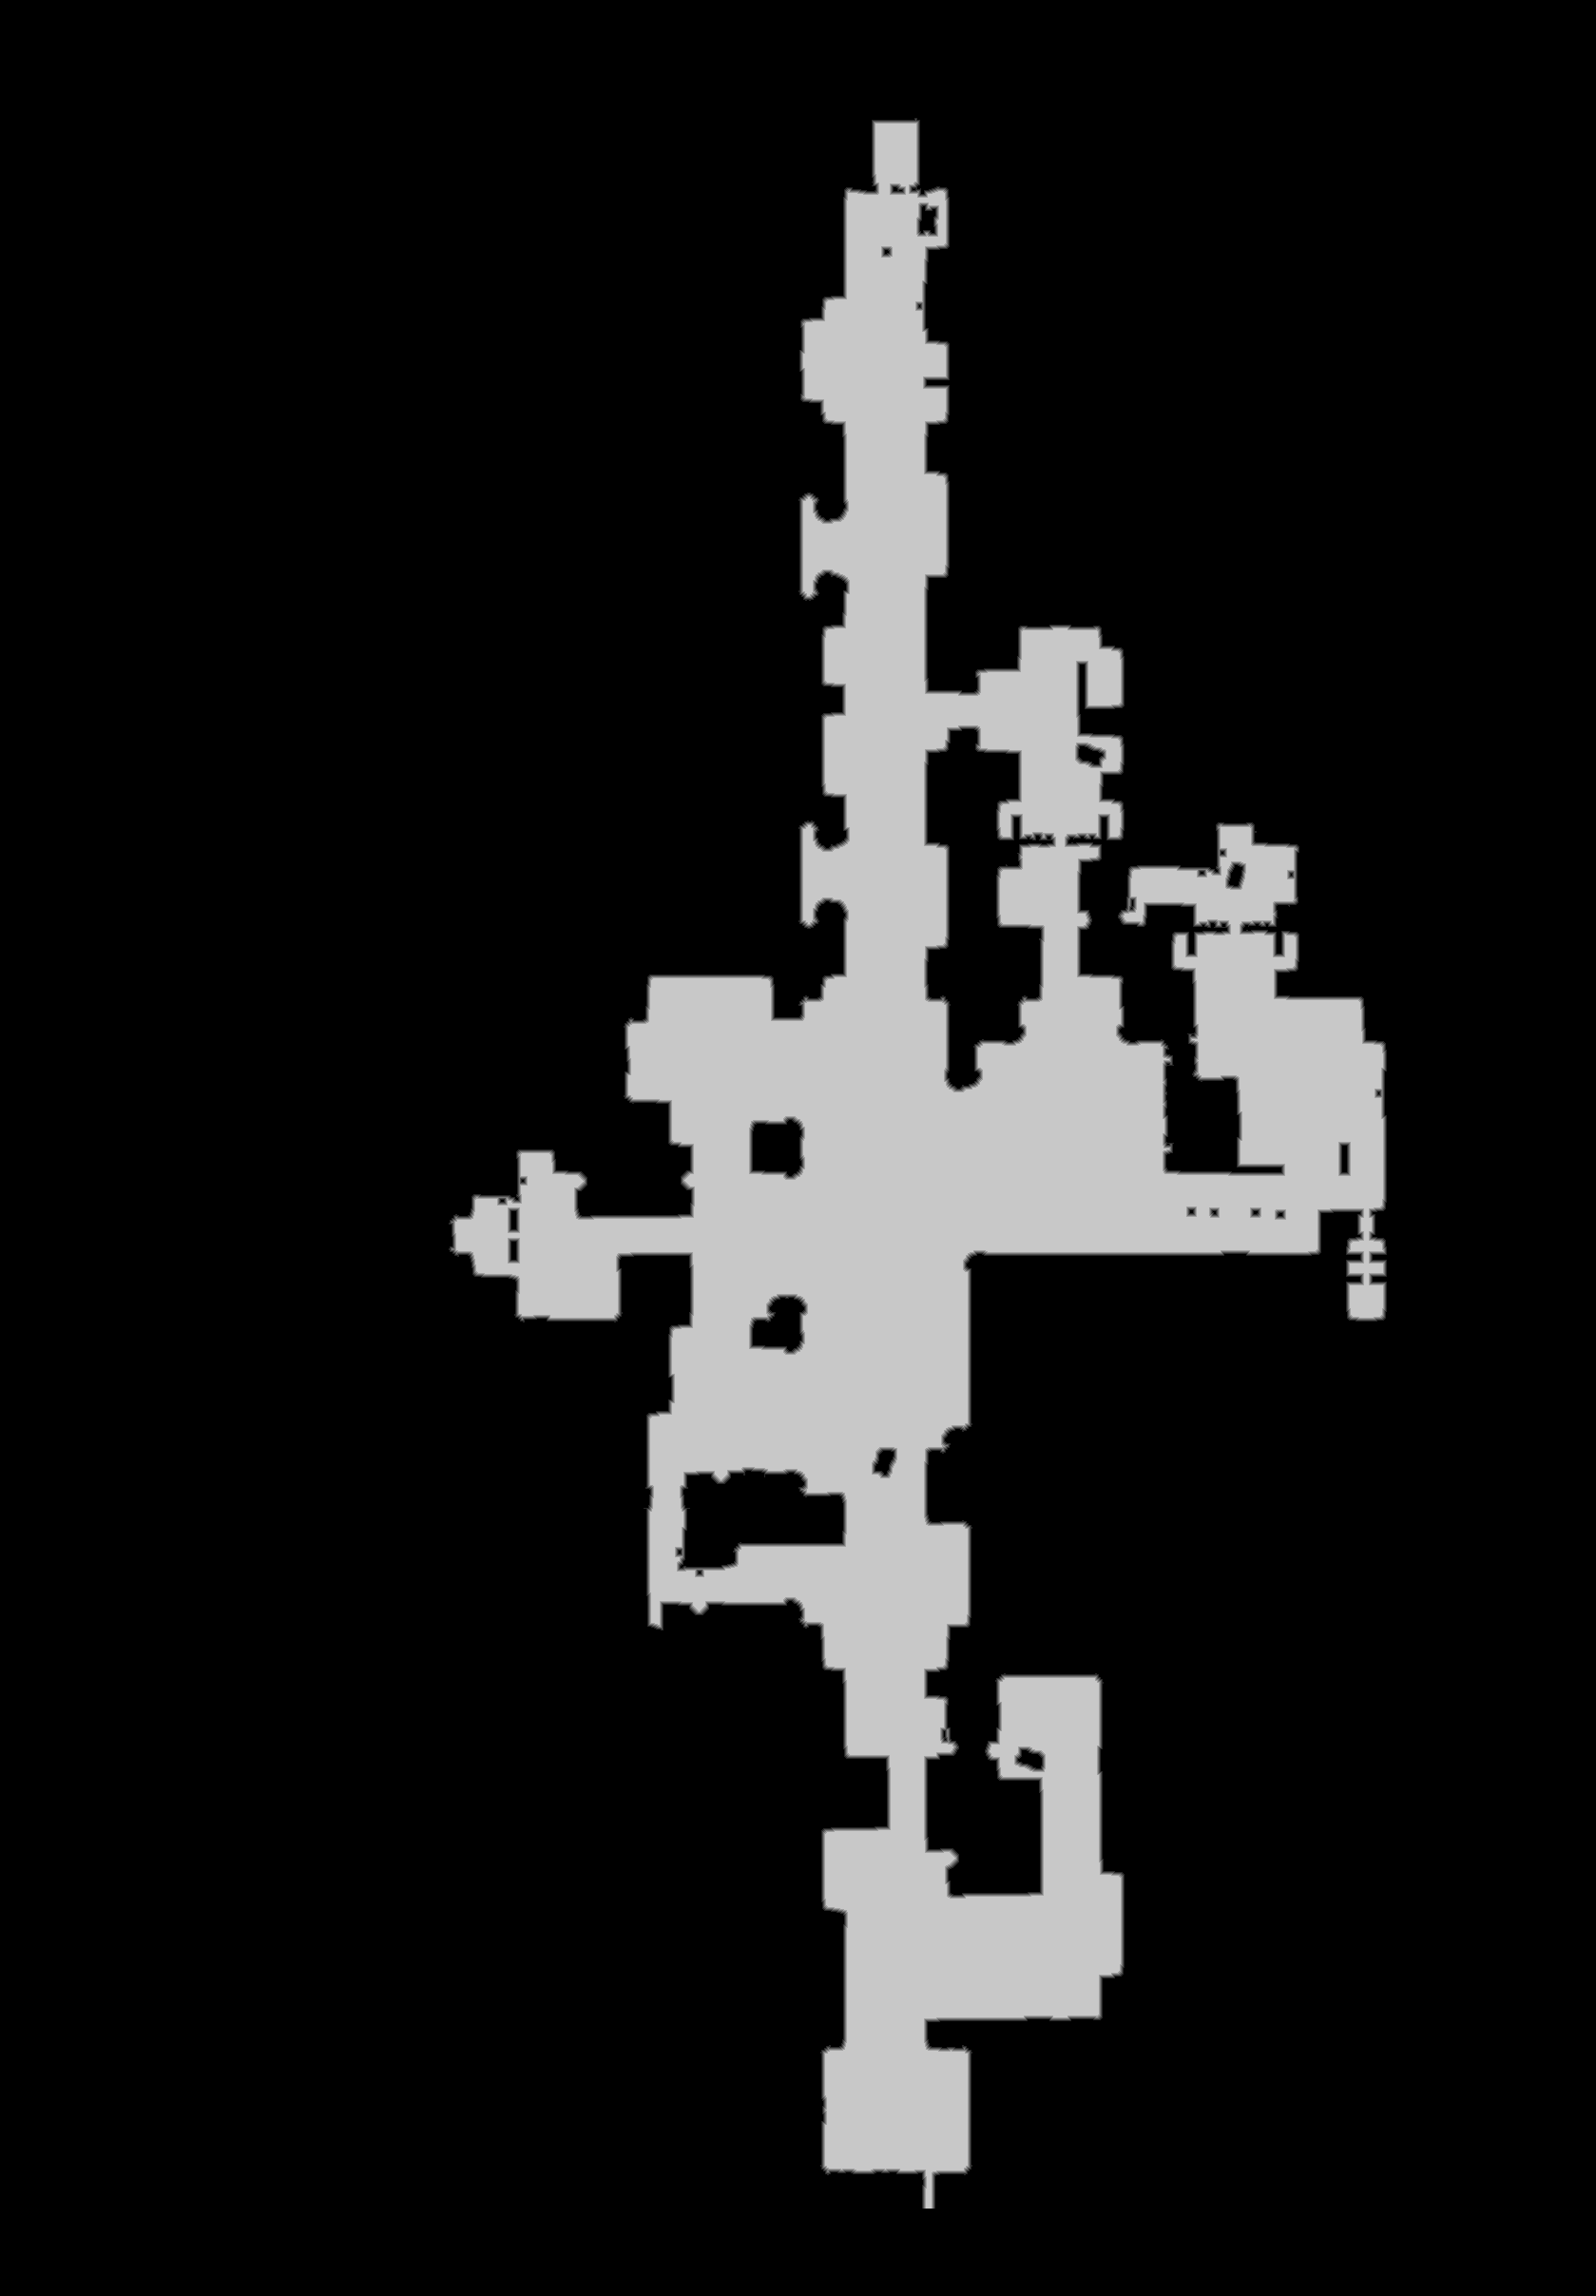

The data file committed next to this chart (first rows):
source	tdt_hull ranged
truth	truth_2deceb06bf0.tsv
width	1679
height	2415
nibble	0	3454149
nibble	1	15788
nibble	2	15818
nibble	3	15913
nibble	4	15834
nibble	5	537283
